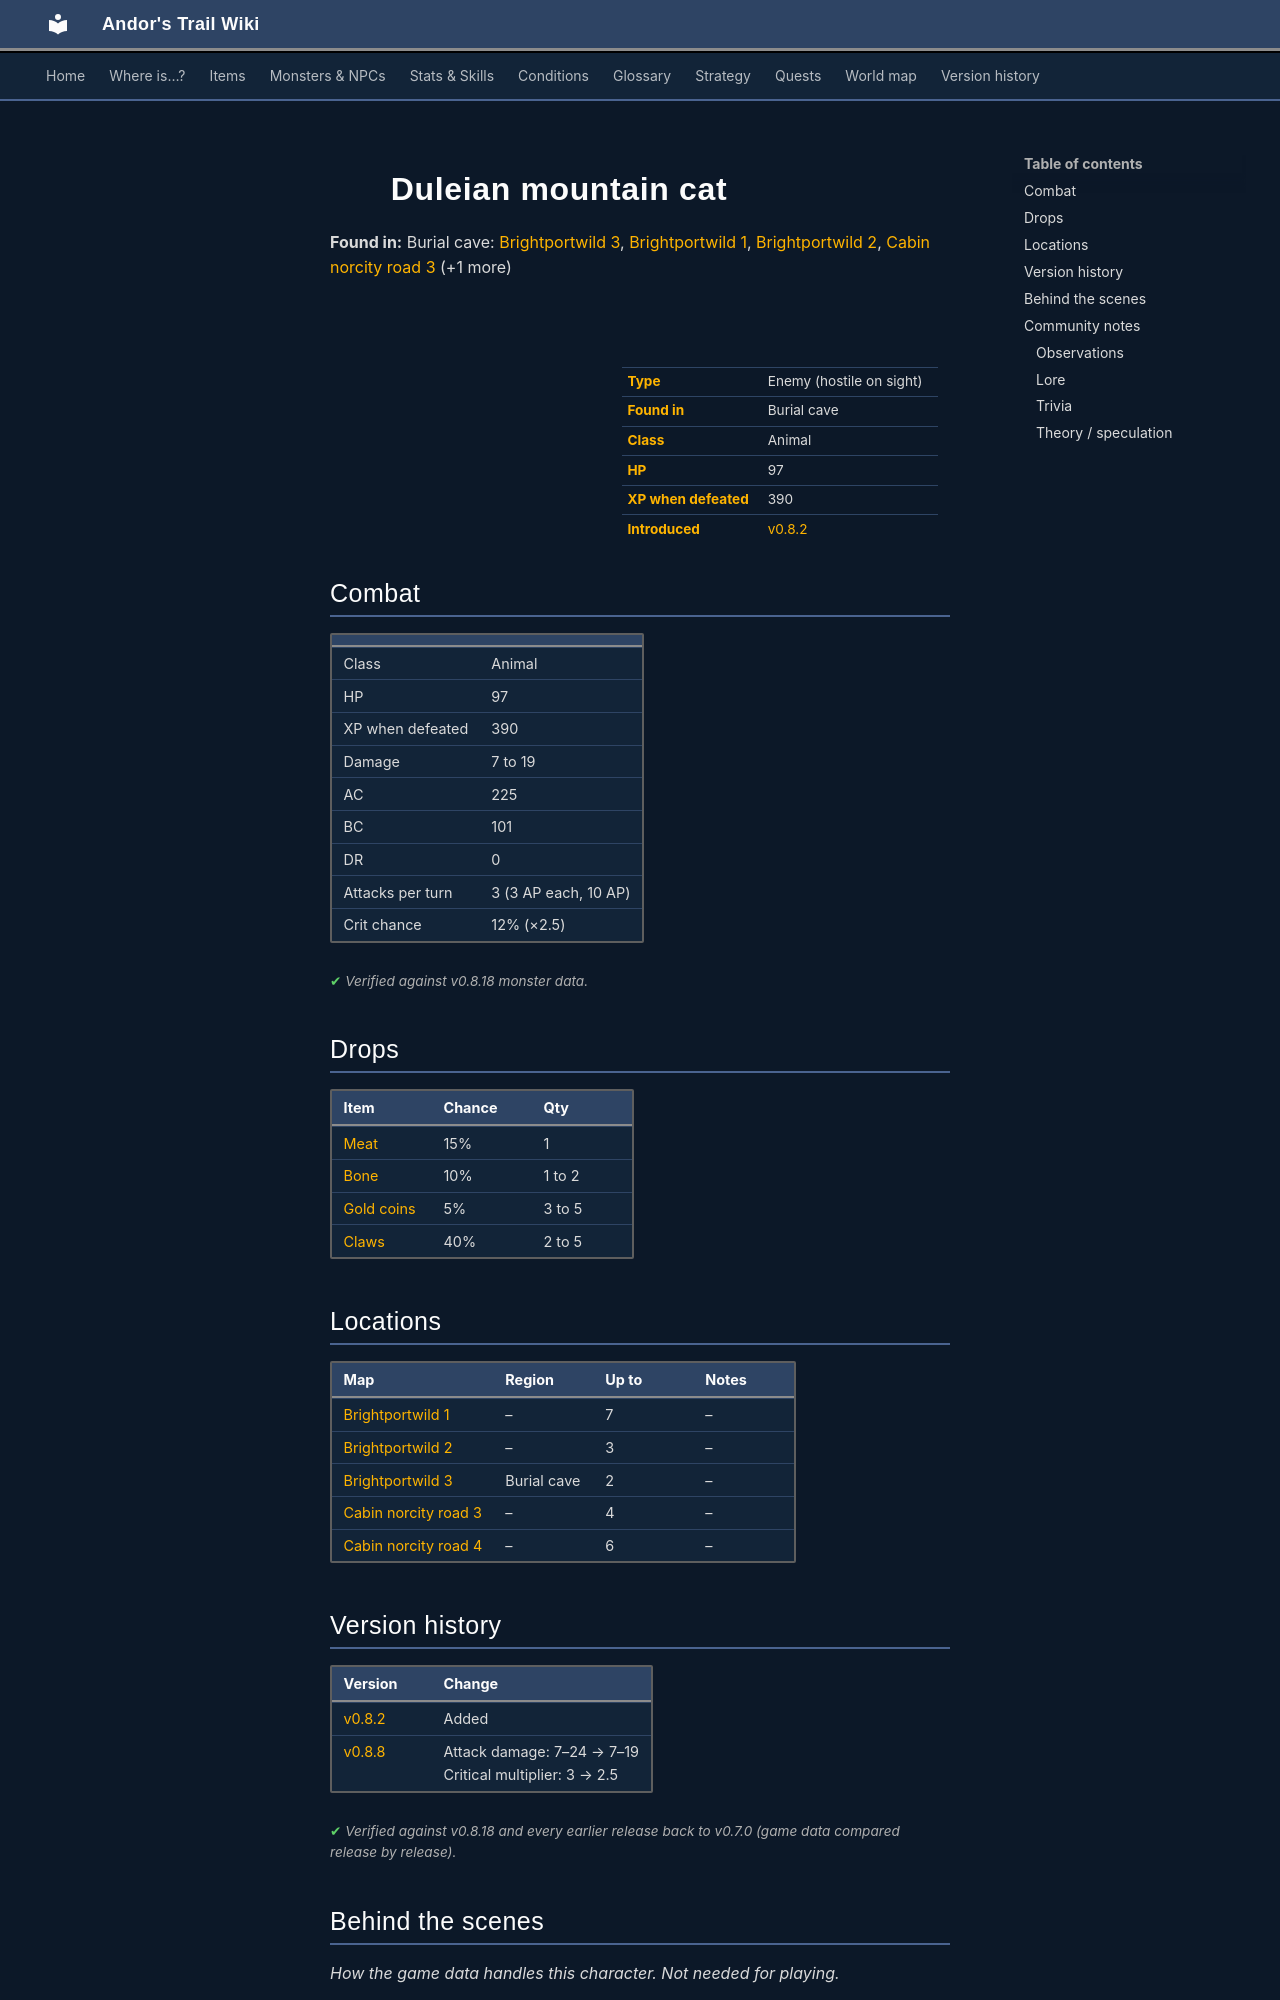

repository: asdfghjkl628/Andor-s-Trail-Wikiiii · page: monsters/duleian_mountain_cat/index.html · generator: mkdocs

---
description: "Duleian mountain cat is an enemy in Andor's Trail (animal) with 97 HP, worth 390 XP, found in Burial cave. Drops: Meat, Bone, Gold coins, Claws."
---

# ![](../assets/icons/monsters/monsters_tometik4_70.png){ .sprite } Duleian mountain cat

**Found in:** Burial cave: [Brightportwild 3](../maps/brightportwild3.md), [Brightportwild 1](../maps/brightportwild1.md), [Brightportwild 2](../maps/brightportwild2.md), [Cabin norcity road 3](../maps/cabin_norcity_road3.md) (+1 more)

<div class="infobox" markdown>

<p class="ib-img"><img class="sprite" src="../../assets/icons/monsters/monsters_tometik4_70.png" alt=""></p>

| | |
|---|---|
| **Type** | Enemy (hostile on sight) |
| **Found in** | Burial cave |
| **Class** | Animal |
| **HP** | 97 |
| **XP when defeated** | 390 |
| **Introduced** | [v0.8.2](../versions/0.8.2.md) |

</div>

## Combat

| | |
|---|---|
| Class | Animal |
| HP | 97 |
| XP when defeated | 390 |
| Damage | 7 to 19 |
| AC | 225 |
| BC | 101 |
| DR | 0 |
| Attacks per turn | 3 (3 AP each, 10 AP) |
| Crit chance | 12% (×2.5) |


<p class="verified">Verified against v0.8.18 monster data.</p>

## Drops

| Item | Chance | Qty |
|---|---|---|
| [Meat](../items/meat.md) | 15% | 1 |
| [Bone](../items/bone.md) | 10% | 1 to 2 |
| [Gold coins](../items/gold.md) | 5% | 3 to 5 |
| [Claws](../items/claws.md) | 40% | 2 to 5 |

## Locations

| Map | Region | Up to | Notes |
|---|---|---|---|
| [Brightportwild 1](../maps/brightportwild1.md) | – | 7 | – |
| [Brightportwild 2](../maps/brightportwild2.md) | – | 3 | – |
| [Brightportwild 3](../maps/brightportwild3.md) | Burial cave | 2 | – |
| [Cabin norcity road 3](../maps/cabin_norcity_road3.md) | – | 4 | – |
| [Cabin norcity road 4](../maps/cabin_norcity_road4.md) | – | 6 | – |


## Version history

| Version | Change |
|---|---|
| [v0.8.2](../versions/0.8.2.md) | Added |
| [v0.8.8](../versions/0.8.8.md) | Attack damage: 7–24 → 7–19<br>Critical multiplier: 3 → 2.5 |

<p class="verified">Verified against v0.8.18 and every earlier release back to v0.7.0 (game data compared release by release).</p>


## Behind the scenes

*How the game data handles this character. Not needed for playing.*

??? info "How the XP value is calculated"

    The game computes each enemy's experience value when it loads the data (`MonsterTypeParser.java`):

    XP = ⌈(attacks per turn × attack chance × average damage × (1 + critical skill × critical multiplier) × 3 + HP × (1 + block chance) + 9 × damage resistance) × 0.7⌉

    Percentages are used as fractions (e.g. 60% = 0.6). Enemies whose attacks inflict a condition are worth 50 XP more. The More Exp skill adds a percentage on top.

??? info "Technical information"

    | | |
    |---|---|
    | Entry ID | `duleian_mountain_cat` |
    | Type (wiki) | Enemy |
    | Spawn group | `duleian_mountain_cat` |
    | Loot table | `big_cat_dl` |
    | Conversation | – |
    | Faction | – |
    | Movement | – |
    | Icon | `monsters_tometik4:70` |
    | Defined in | `res/raw/monsterlist_sullengard.json` |

    Raw data:

    ```json
    {
     "id": "duleian_mountain_cat",
     "name": "Duleian mountain cat",
     "iconID": "monsters_tometik4:70",
     "maxHP": 97,
     "moveCost": 4,
     "monsterClass": "animal",
     "attackDamage": {
      "min": 7,
      "max": 19
     },
     "spawnGroup": "duleian_mountain_cat",
     "droplistID": "big_cat_dl",
     "attackCost": 3,
     "attackChance": 225,
     "criticalSkill": 15,
     "criticalMultiplier": 2.5,
     "blockChance": 101
    }
    ```


## Community notes

<small>Written by players, not generated from game data. **Observations**: what players notice in-game · **Lore**: the in-world story · **Trivia**: real-world facts, references, development history · **Theory / speculation**: unconfirmed ideas; may just be unfinished content</small>
